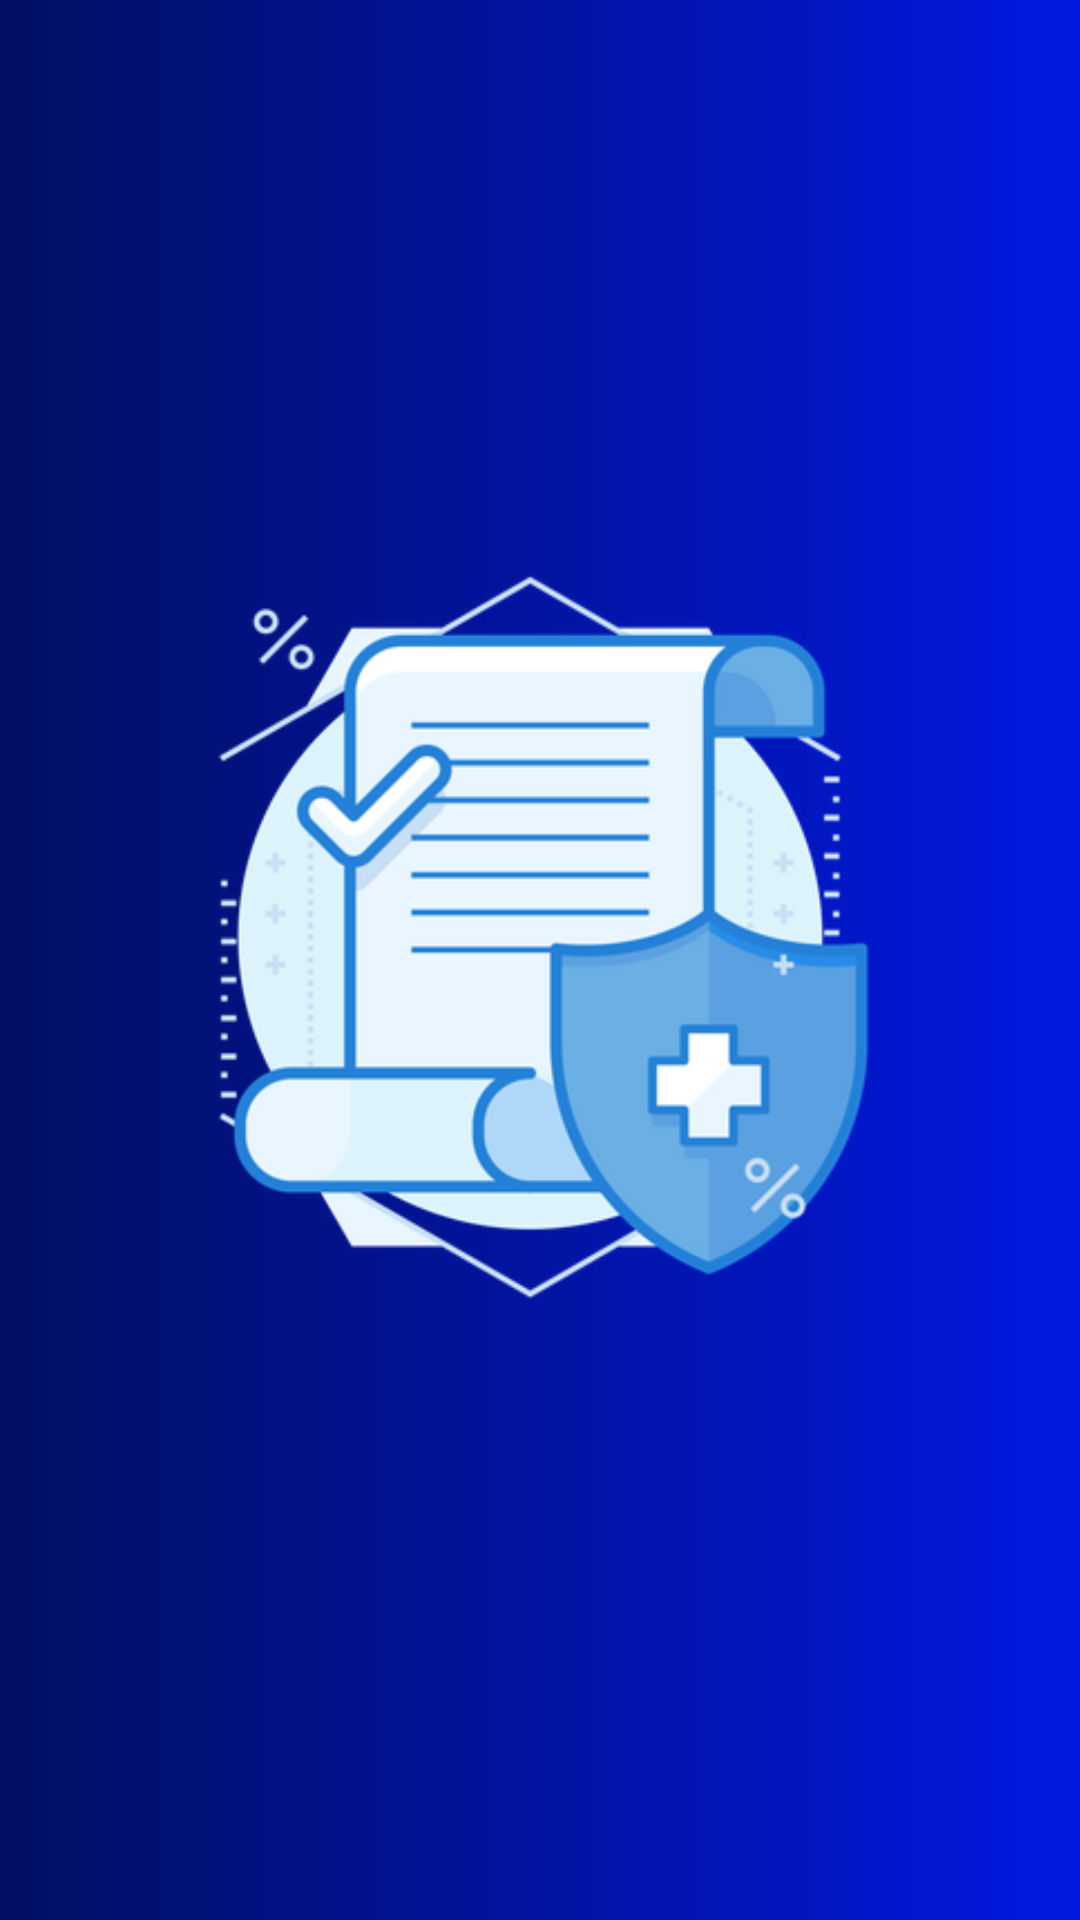

This screen was rendered from an Android layout file. Write that file and the resources it references.
<!-- AndroidManifest.xml: application theme AppTheme -->
<!-- res/layout/activity_splash_screen.xml -->
<?xml version="1.0" encoding="utf-8"?>
<androidx.constraintlayout.widget.ConstraintLayout xmlns:android="http://schemas.android.com/apk/res/android"
    xmlns:app="http://schemas.android.com/apk/res-auto"
    xmlns:tools="http://schemas.android.com/tools"
    android:id="@+id/splash"
    android:layout_width="match_parent"
    android:layout_height="match_parent"
    android:background="@drawable/custom2"
    tools:context=".splashScreen">

    <ImageView
        android:id="@+id/imageView"
        android:layout_width="335dp"
        android:layout_height="340dp"
        app:layout_constraintBottom_toBottomOf="parent"
        app:layout_constraintEnd_toEndOf="parent"
        app:layout_constraintStart_toStartOf="parent"
        app:layout_constraintTop_toTopOf="parent"
        app:layout_constraintVertical_bias="0.474"
        app:srcCompat="@drawable/cal" />


</androidx.constraintlayout.widget.ConstraintLayout>
<!-- resources referenced by this layout -->
<resources>
  <!-- drawable cal: png bitmap (drawable-v24, 43394 bytes) -->
  <!-- drawable custom2 (drawable) -->
  <?xml version="1.0" encoding="utf-8"?>
  <shape xmlns:android="http://schemas.android.com/apk/res/android" android:shape="rectangle">
      <gradient android:startColor="#020F61" android:endColor="#0219E1"/>
  </shape>
</resources>
